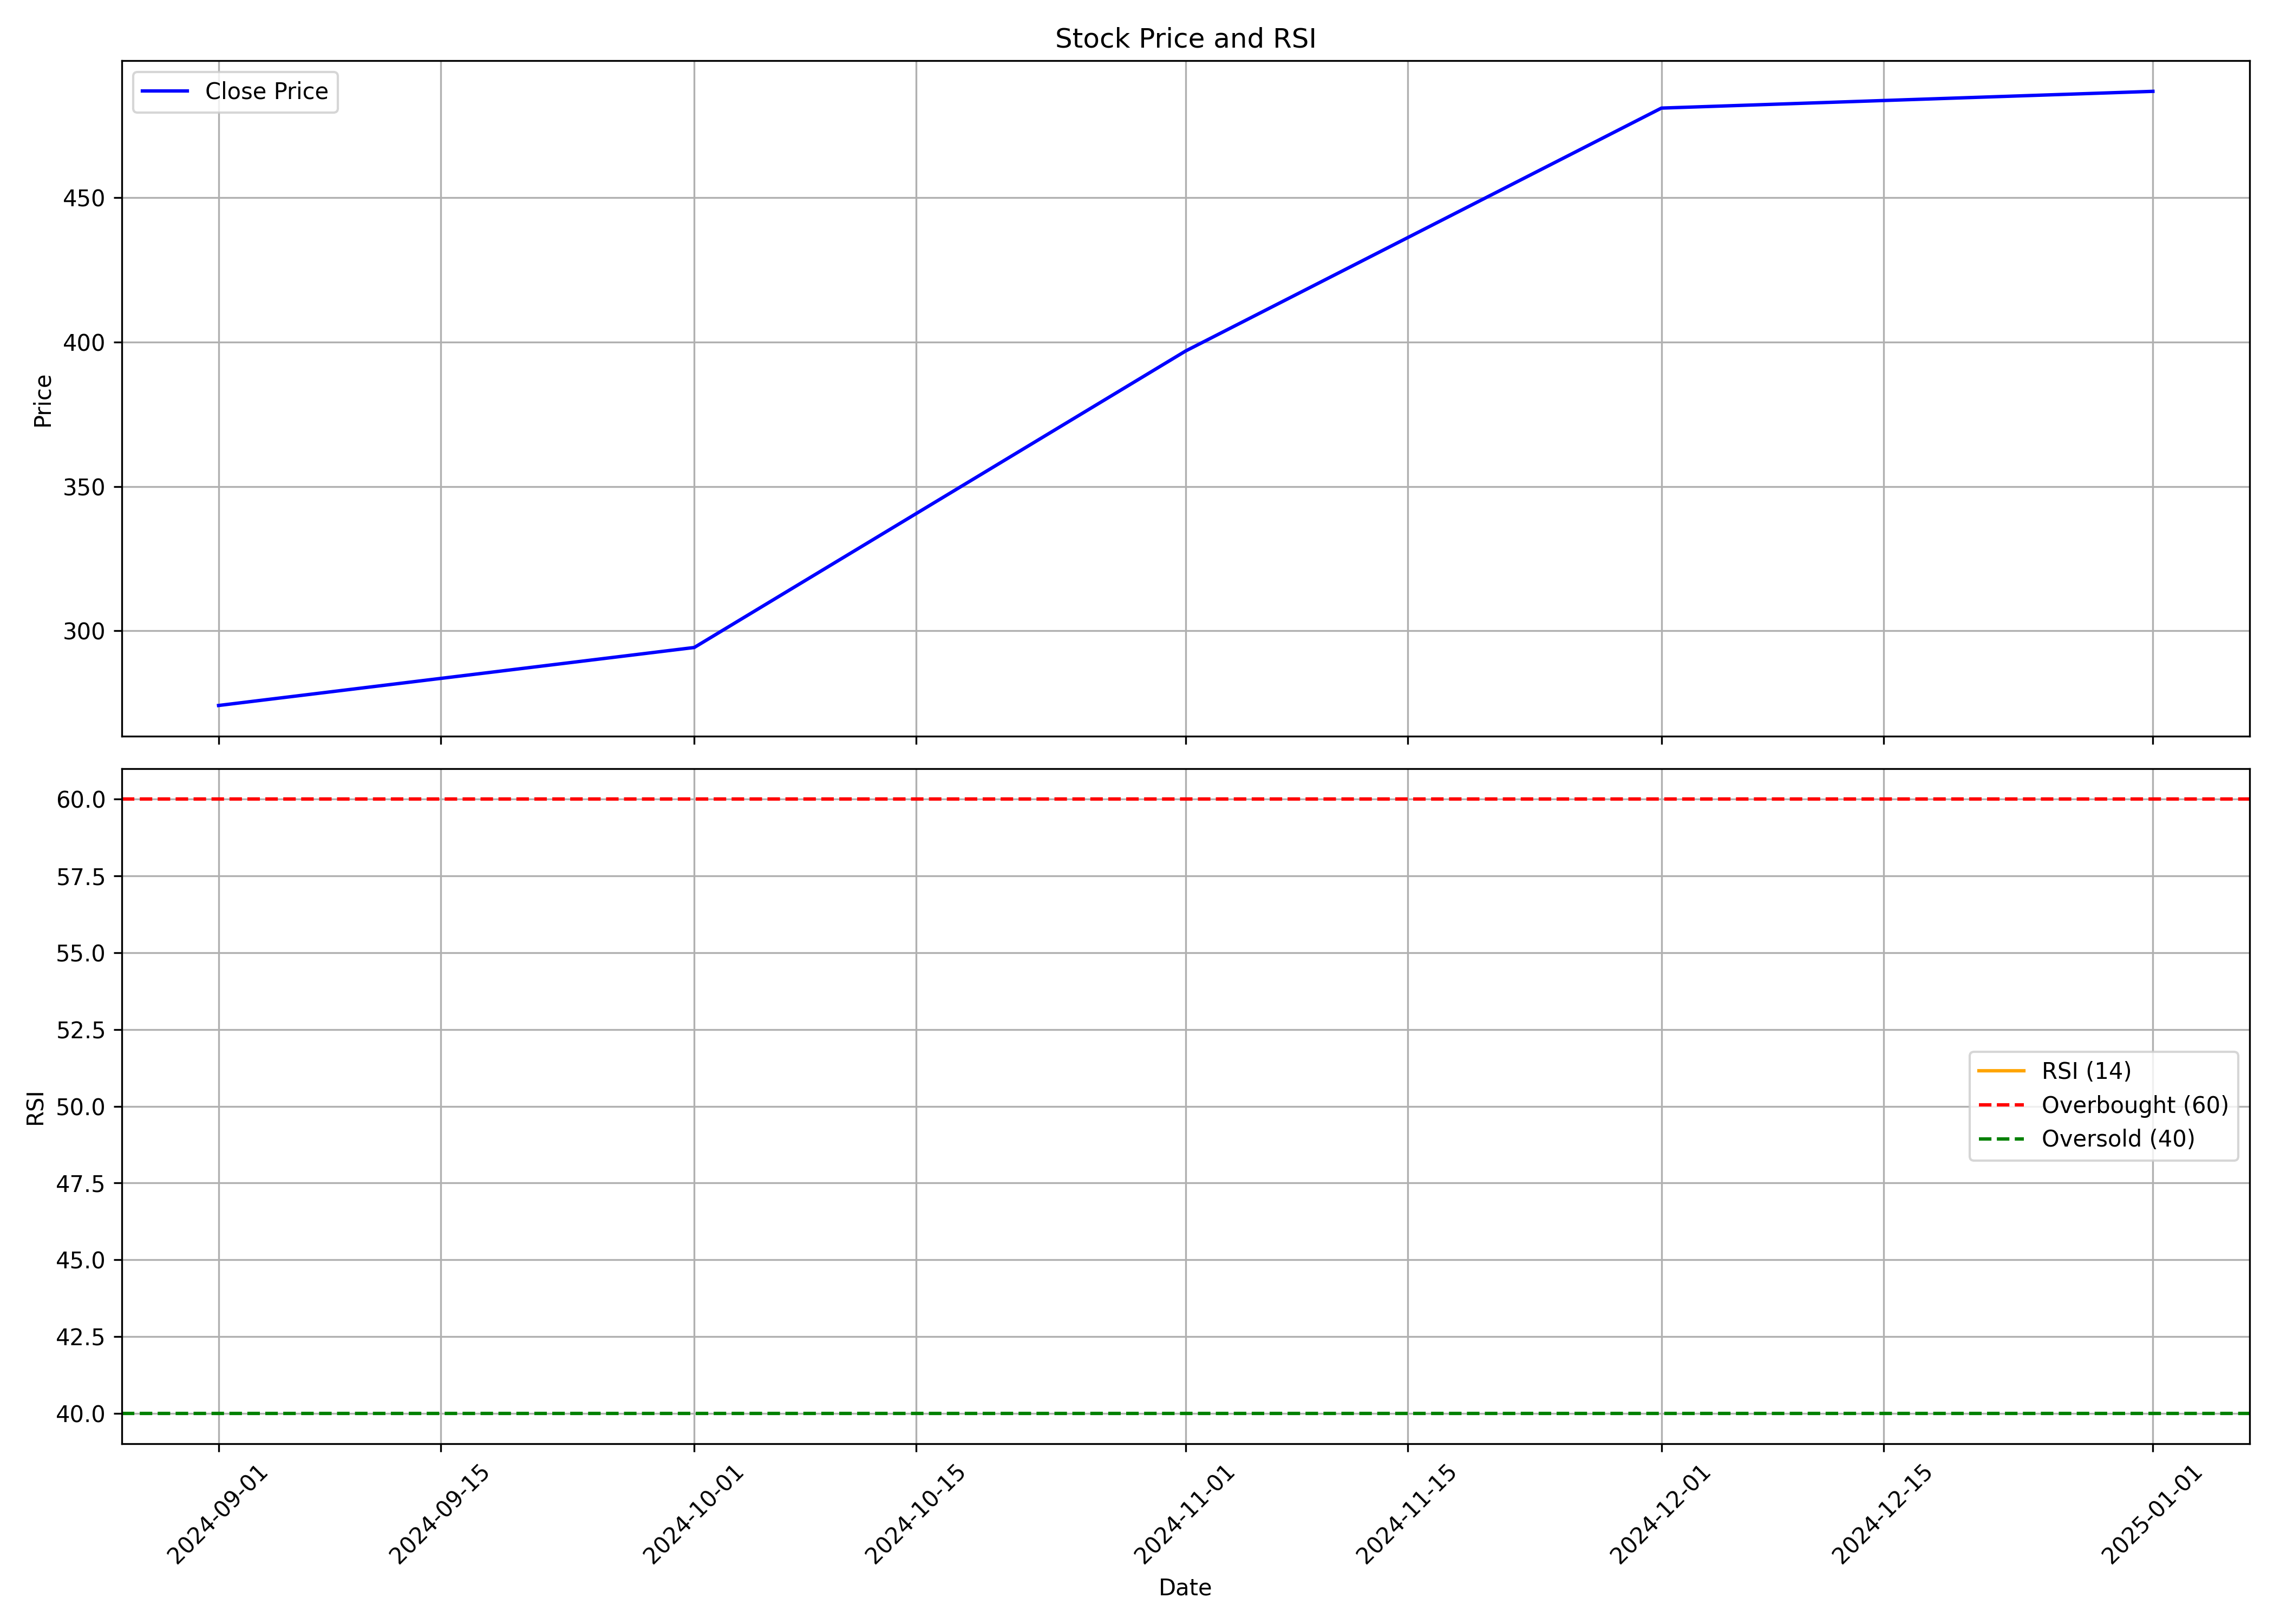

The data file committed next to this chart (first rows):
, Unnamed: 0.1, Unnamed: 0, date, symbol, open, high, low, close, volume, rsi
0, 0, 0, 2024-09-01, ORIENTTECH, 338.7, 347.4, 271.8, 274.2, 13660043, 
1, 1, 1, 2024-10-01, ORIENTTECH, 274.1, 306.8, 246.1, 294.2, 6309837, 
2, 2, 2, 2024-11-01, ORIENTTECH, 300.8, 473.1, 298.8, 396.9, 36821166, 
3, 3, 3, 2024-12-01, ORIENTTECH, 398.4, 508.0, 396.0, 481, 18226292, 
4, 4, 4, 2025-01-01, ORIENTTECH, 483.9, 674.8, 482.0, 486.8, 17884181, 
